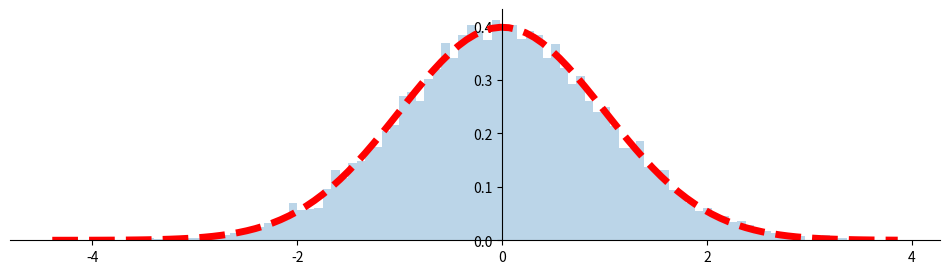

The script that saved this image:
import matplotlib.pyplot as plt
import numpy as np
import scipy.stats as stats

def main():
    data = np.random.randn(10_000)

    fig, ax = plt.subplots(figsize=(12,3))
    _, x, _ = ax.hist( data, bins=100, density=True, alpha=0.3 )
    y = stats.norm().pdf(x)
    ax.plot(x,y,'--r',lw=5)
    ax.spines['top'].set_visible(False)
    ax.spines['right'].set_visible(False)
    ax.spines['left'].set_position('zero')
    plt.show()

if __name__ == "__main__":
    main()